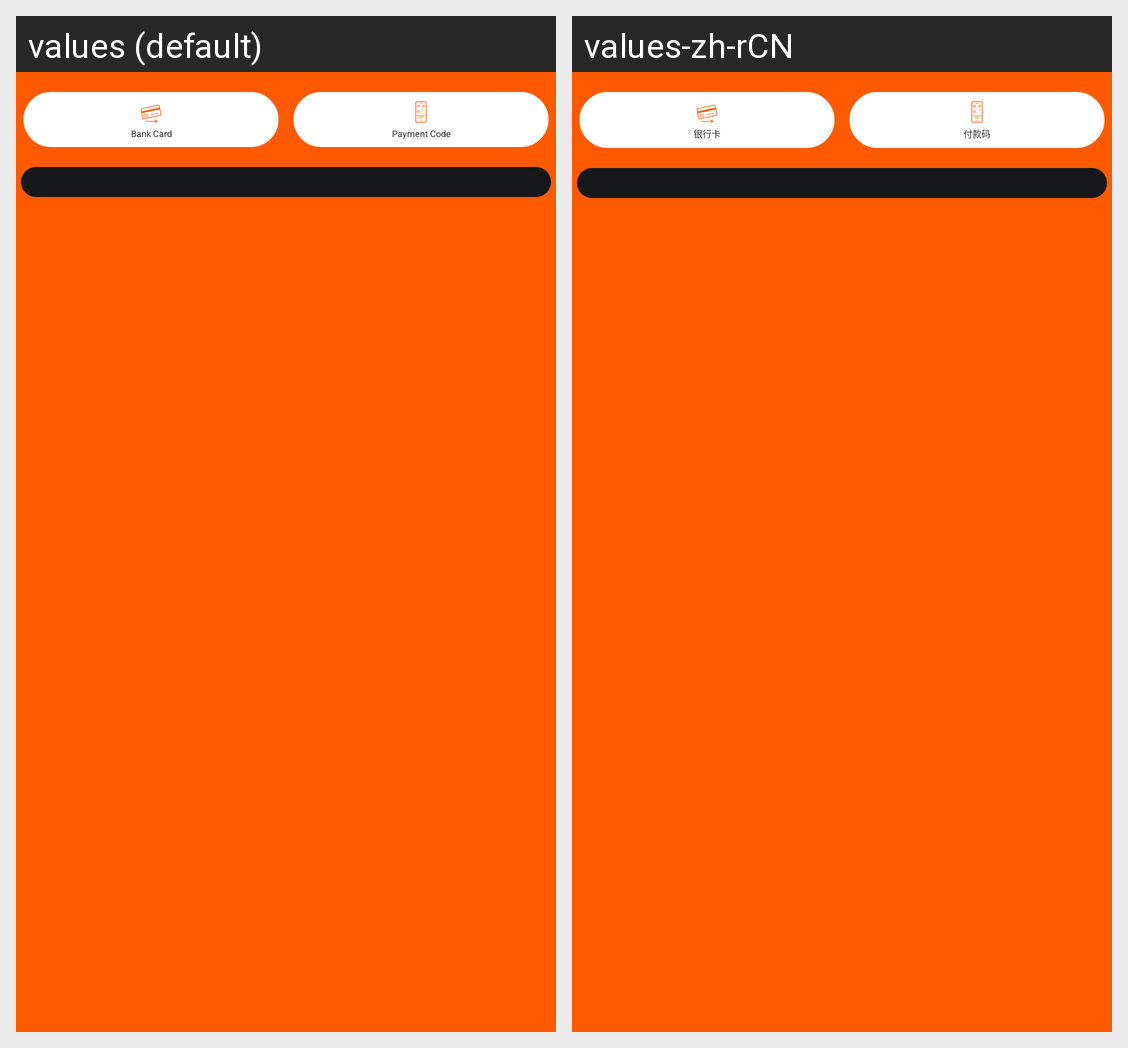

Here is an Android app screen in its default locale and in the app's own translations. Write out the translated-string differences for the strings that appear on this screen.
Android screen res/layout/second_select_transmode.xml rendered under 2 locales, left to right: values (default), values-zh-rCN. Device: Nexus 5 (rendered at 1080×1920; each locale shown at half size, 540×960, under a caption strip naming it); theme Theme.QuickStart.
Strings drawn on this screen, with the default value and each locale's value (text and hints the layout hard-codes, and strings that could not be matched under every locale, appear in the picture but are not listed):

sub_trans_bank_card
  values: Bank Card
  values-zh-rCN: 银行卡

sub_trans_pay_code
  values: Payment Code
  values-zh-rCN: 付款码
